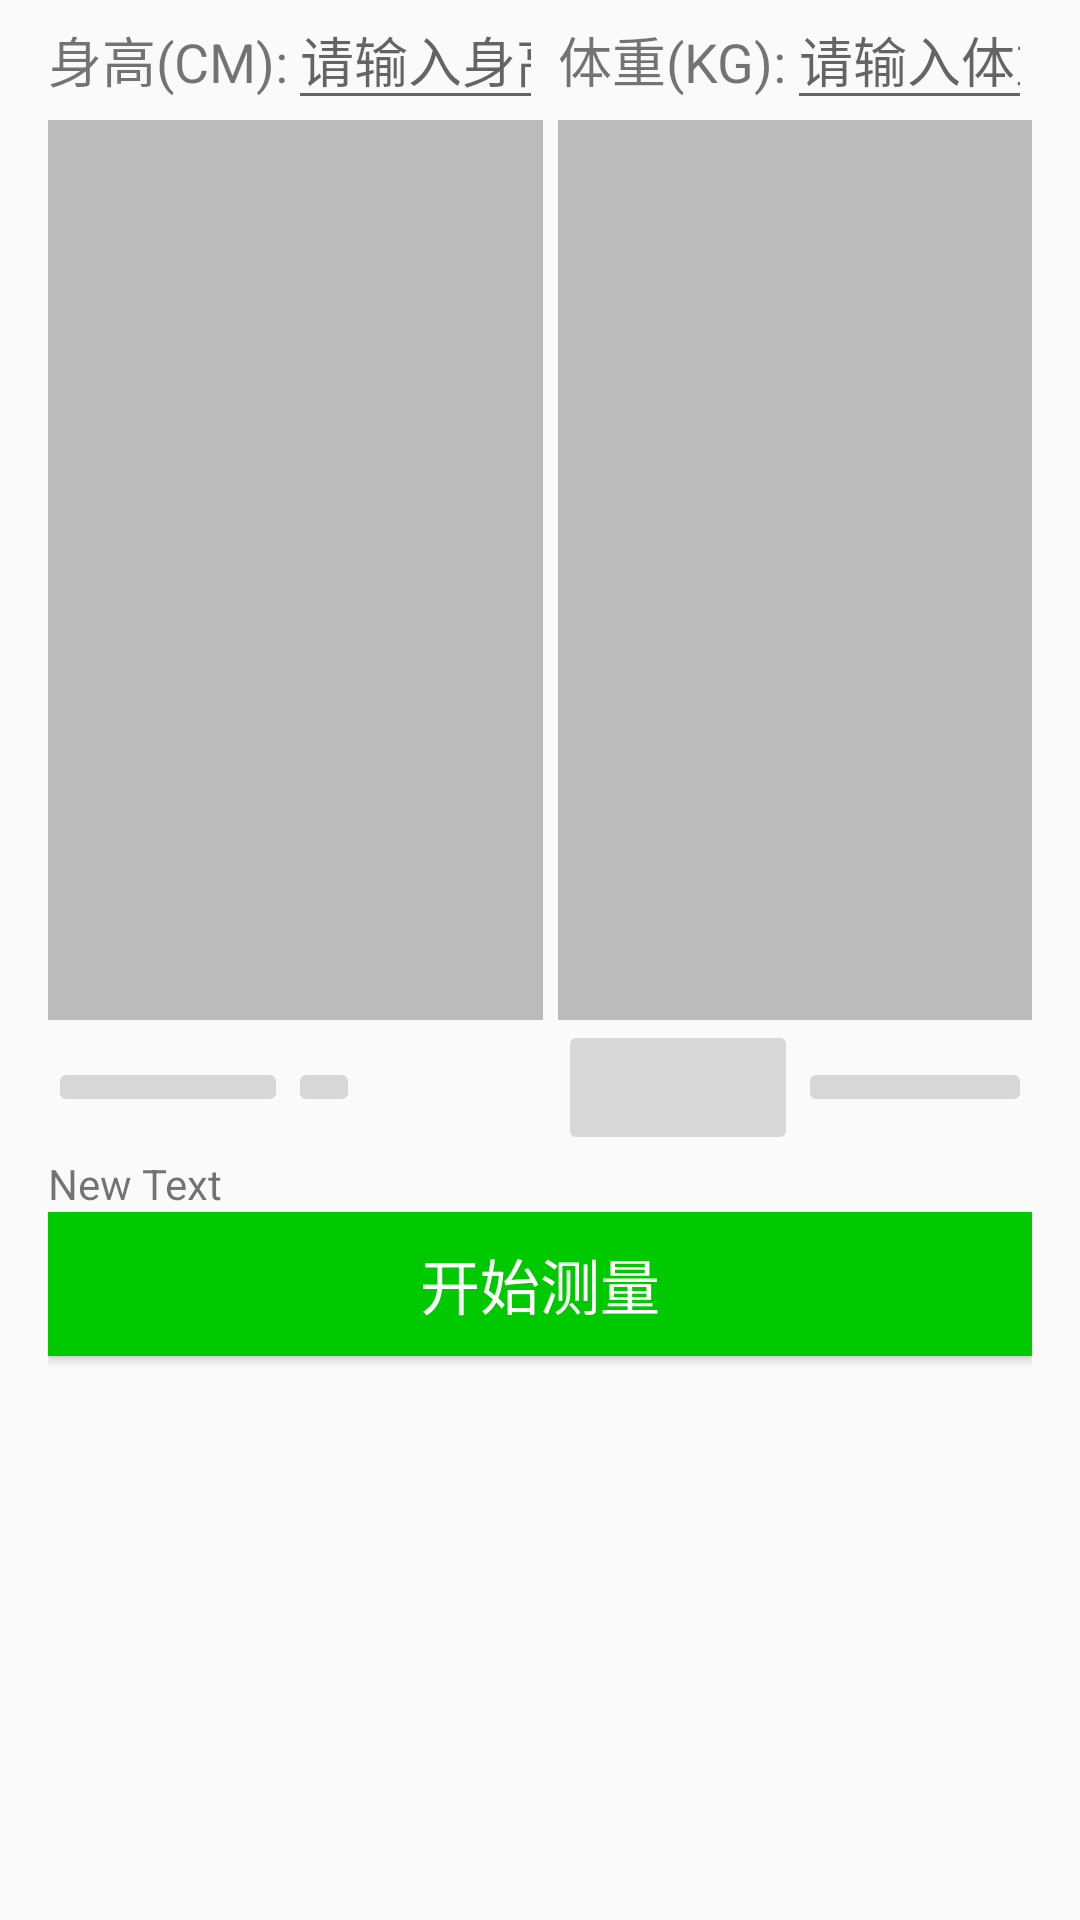

This screen was rendered from an Android layout file. Write that file and the resources it references.
<!-- AndroidManifest.xml: application theme AppTheme -->
<!-- res/layout/fragment_measure.xml -->
<?xml version="1.0" encoding="utf-8"?>

<RelativeLayout xmlns:android="http://schemas.android.com/apk/res/android"
    xmlns:tools="http://schemas.android.com/tools"
    android:layout_width="match_parent"
    android:layout_height="match_parent"
    android:paddingLeft="@dimen/activity_horizontal_margin"
    android:paddingRight="@dimen/activity_horizontal_margin"

    tools:context=".MeasureFragment"
    >

    
    


    <TableLayout
        android:layout_width="match_parent"
        android:layout_height="match_parent"
        android:id="@+id/tableLayout"
        android:layout_centerHorizontal="true"
        android:layout_alignParentTop="true"
        android:layout_alignParentBottom="true">

        <LinearLayout
            android:orientation="horizontal"
            android:layout_width="fill_parent"
            android:layout_height="wrap_content"
            android:weightSum="1"
            android:layout_column="0">

            <LinearLayout
                android:orientation="vertical"
                android:layout_width="wrap_content"
                android:layout_height="wrap_content">

                <LinearLayout
                    android:orientation="horizontal"
                    android:layout_width="match_parent"
                    android:layout_height="40dp"
                    android:weightSum="1">

                    <TextView
                        android:layout_width="wrap_content"
                        android:layout_height="wrap_content"
                        android:text="身高(CM):"
                        android:id="@+id/tvHeight"
                        android:layout_gravity="center"

                        android:textSize="18dp" />

                    <EditText
                        android:layout_width="match_parent"
                        android:layout_height="40dp"
                        android:id="@+id/etHeight"
                        android:layout_gravity="center"
                        android:textAlignment="gravity"
                        android:autoText="false"
                        android:hint="请输入身高"
                        android:inputType="numberDecimal"
                        android:textSize="18dp" />
                </LinearLayout>

                <ImageView
                    android:layout_width="165dp"
                    android:layout_height="300dp"
                    android:id="@+id/ivFrontPhoto"
                    android:background="#BBBBBB"
                    android:layout_alignParentTop="true"
                    android:layout_alignParentRight="true"
                    android:layout_alignParentEnd="true"
                    android:layout_column="1" />

                

                <LinearLayout
                    android:orientation="horizontal"
                    android:layout_width="match_parent"
                    android:layout_height="45dp">

                    <ImageButton
                        android:layout_width="80dp"
                        android:layout_height="wrap_content"
                        android:text="拍正面"
                        android:id="@+id/btShootFront"
                        android:layout_gravity="center"
                        android:scaleType="fitCenter"
                        android:src="@mipmap/photo_vector" />

                    <ImageButton
                        android:layout_width="wrap_content"
                        android:layout_height="wrap_content"
                        android:text="选正面"
                        android:id="@+id/btSelectFront"
                        android:layout_gravity="center"
                        android:src="@mipmap/opened_folder"
                        android:scaleType="fitCenter" />
                </LinearLayout>

            </LinearLayout>

            <EditText
                android:layout_width="5dp"
                android:layout_height="wrap_content"
                android:id="@+id/editText"
                android:layout_gravity="center_vertical" />

            <LinearLayout
                android:orientation="vertical"
                android:layout_width="match_parent"
                android:layout_height="wrap_content" >

                <LinearLayout
                    android:layout_width="match_parent"
                    android:layout_height="40dp"
                    android:layout_alignRight="@+id/tableLayout"
                    android:layout_alignEnd="@+id/tableLayout"
                    android:weightSum="1"
                    android:layout_column="3">

                    <TextView
                        android:layout_width="wrap_content"
                        android:layout_height="wrap_content"
                        android:text="体重(KG):"
                        android:id="@+id/tvWeight"
                        android:layout_gravity="center"
                        android:textSize="18dp" />

                    <EditText
                        android:layout_width="match_parent"
                        android:layout_height="40dp"
                        android:id="@+id/etWeight"
                        android:layout_gravity="center"
                        android:textAlignment="gravity"
                        android:elegantTextHeight="false"
                        android:enabled="true"
                        android:hint="请输入体重"
                        android:inputType="numberDecimal"
                        android:textSize="18dp" />

                </LinearLayout>

                <ImageView
                    android:layout_width="165dp"
                    android:layout_height="300dp"
                    android:id="@+id/ivSidePhoto"
                    android:background="#BBBBBB"

                    android:layout_alignParentTop="true"
                    android:layout_alignParentRight="true"
                    android:layout_alignParentEnd="true"
                    android:layout_column="1" />
                


                <LinearLayout
                    android:orientation="horizontal"
                    android:layout_width="match_parent"
                    android:layout_height="45dp" >

                    <ImageButton
                        android:layout_width="80dp"
                        android:layout_height="match_parent"
                        android:text="拍侧面"
                        android:id="@+id/btShootSide"
                        android:layout_gravity="center"
                        android:src="@mipmap/photo_vector"
                        android:scaleType="fitCenter" />

                    <ImageButton
                        android:layout_width="match_parent"
                        android:layout_height="wrap_content"
                        android:text="选侧面"
                        android:id="@+id/btSelectSide"
                        android:layout_gravity="center"
                        android:src="@mipmap/opened_folder"
                        android:scaleType="fitCenter" />
                </LinearLayout>
            </LinearLayout>

        </LinearLayout>

        <TextView
            android:layout_width="wrap_content"
            android:layout_height="wrap_content"
            android:text="New Text"
            android:id="@+id/tvINFO" />

        <Button
            android:layout_width="match_parent"
            android:layout_height="wrap_content"
            android:text="开始测量"
            android:id="@+id/btStartMeasure"
            android:layout_gravity="center"
            android:background="@drawable/selector_button"
            android:textColor="@android:color/white"
            android:textSize="20sp"
 />

    </TableLayout>

</RelativeLayout>
<!-- resources referenced by this layout -->
<resources>
  <dimen name="activity_horizontal_margin">16dp</dimen>
  <!-- drawable outline_front: png bitmap (drawable, 85764 bytes) -->
  <!-- drawable outline_side: png bitmap (drawable, 51188 bytes) -->
  <!-- drawable selector_button (drawable) -->
  <?xml version="1.0" encoding="utf-8"?>
  
  <selector xmlns:android="http://schemas.android.com/apk/res/android" >
      
      
      
      
      
      <item android:state_pressed="false"   android:drawable="@color/crMeasureButton"
                                            android:textColor="@android:color/white"
          />
      <item android:state_pressed="true"    android:drawable="@color/crButtonPressed"
                                            android:textColor="@android:color/white"/>
  </selector>
  <string name="app_name">Figures</string>
  <style name="AppTheme" parent="Theme.AppCompat.Light.DarkActionBar">
          
          <item name="colorPrimary">@color/colorPrimary</item>
          <item name="colorPrimaryDark">@color/colorPrimaryDark</item>
          <item name="colorAccent">@color/colorAccent</item>
  
      </style>
  <color name="crMeasureButton">#00c900</color>
  <color name="crButtonPressed">#006100</color>
  <color name="colorPrimary">#e63c3c</color>
  <color name="colorPrimaryDark">#8b2222</color>
  <color name="colorAccent">#e63c3c</color>
</resources>
